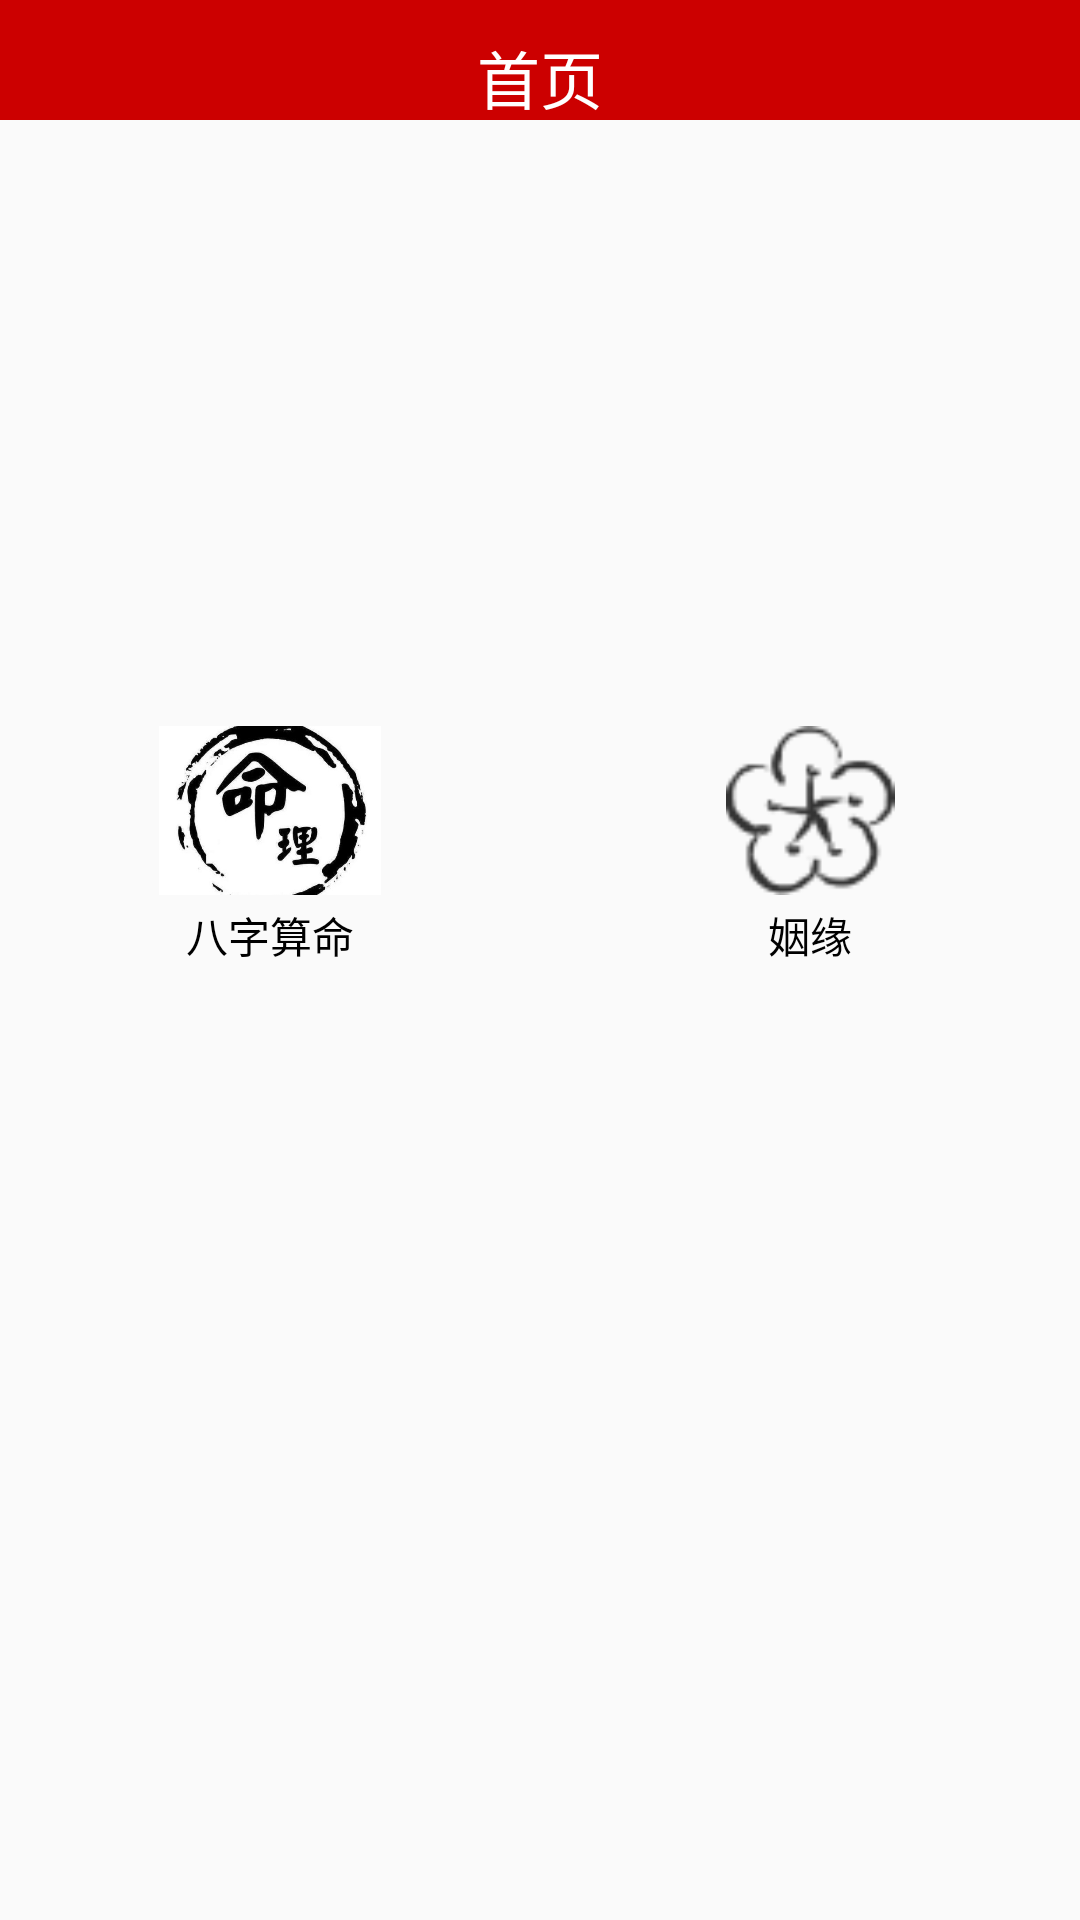

Produce the Android XML layout that renders to this screen, including the resource entries it uses.
<!-- AndroidManifest.xml: application theme AppTheme.NoActionBar -->
<!-- res/layout/fragment_souye.xml -->
<?xml version="1.0" encoding="utf-8"?>
<FrameLayout xmlns:android="http://schemas.android.com/apk/res/android"
    xmlns:tools="http://schemas.android.com/tools"
    android:layout_width="match_parent"
    android:layout_height="match_parent"
    tools:context=".fragment.SouyeFragment">

    
    <LinearLayout
        android:layout_width="match_parent"
        android:layout_height="40dp"
        android:background="@android:color/holo_red_dark"
        android:orientation="horizontal">

        <TextView
            android:layout_width="match_parent"
            android:layout_height="match_parent"
            android:paddingTop="10dp"
            android:text="首页"
            android:textColor="@android:color/white"
            android:textAlignment="center"
            android:textSize="21dp" />
    </LinearLayout>

    <LinearLayout
        android:layout_width="match_parent"
        android:layout_height="match_parent"
        android:layout_marginTop="40dp"
        android:orientation="vertical">

        <RelativeLayout
            android:layout_width="wrap_content"
            android:layout_height="wrap_content"
            android:orientation="vertical">

            <android.support.v4.view.ViewPager
                android:id="@+id/adv_pager"
                android:layout_width="fill_parent"
                android:layout_height="200dp">
            </android.support.v4.view.ViewPager>

            <LinearLayout
                android:id="@+id/viewGroup"
                android:layout_width="fill_parent"
                android:layout_height="wrap_content"
                android:layout_below="@id/adv_pager"
                android:layout_marginTop="-25px"
                android:gravity="right"
                android:orientation="horizontal">
            </LinearLayout>
            <LinearLayout
                android:layout_width="match_parent"
                android:layout_height="80dp"
                android:orientation="horizontal"
                android:layout_below="@+id/viewGroup"
                android:layout_marginTop="10dp">
                <LinearLayout
                    android:layout_width="0dp"
                    android:layout_height="wrap_content"
                    android:layout_weight="1"
                    android:orientation="vertical"
                    android:gravity="center">
                    <ImageView
                        android:id="@+id/suanming"
                        android:layout_width="80dp"
                        android:layout_height="80dp"
                        android:layout_weight="1"
                        android:src="@drawable/suanming"/>
                    <TextView
                        android:layout_marginTop="3dp"
                        android:layout_width="wrap_content"
                        android:layout_height="wrap_content"
                        android:text="八字算命"
                        android:textColor="@android:color/background_dark"/>
                </LinearLayout>

                <LinearLayout
                    android:layout_width="0dp"
                    android:layout_height="wrap_content"
                    android:layout_weight="1"
                    android:orientation="vertical"
                    android:gravity="center">
                <ImageView
                    android:id="@+id/yinyuan"
                    android:layout_width="80dp"
                    android:layout_height="80dp"
                    android:layout_weight="1"
                    android:src="@drawable/yinyuantaohua" />
                    <TextView
                        android:layout_marginTop="3dp"
                        android:layout_width="wrap_content"
                        android:layout_height="wrap_content"
                        android:text="姻缘"
                        android:textColor="@android:color/background_dark"/>
                </LinearLayout>
            </LinearLayout>
        </RelativeLayout>

    </LinearLayout>

</FrameLayout>
<!-- resources referenced by this layout -->
<resources>
  <!-- drawable suanming: jpg bitmap (drawable, 21956 bytes) -->
  <!-- drawable yinyuantaohua: png bitmap (drawable, 5238 bytes) -->
  <style name="AppTheme.NoActionBar">
          <item name="windowActionBar">false</item>
          <item name="windowNoTitle">true</item>
      </style>
</resources>
